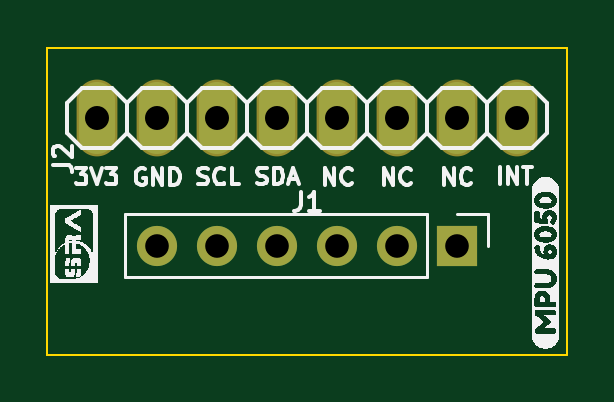
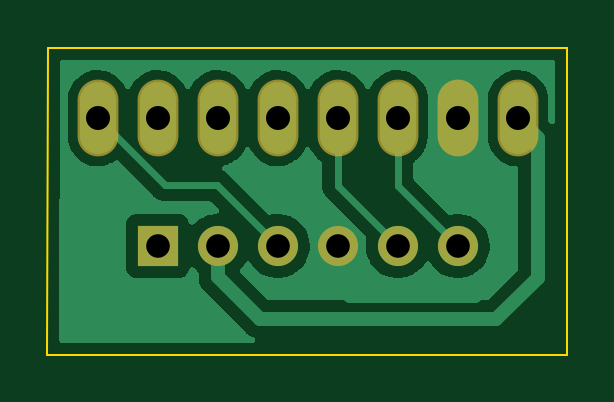
Circuit board: 10 layer files. Board 22.0 x 13.0 mm.
- bottom_copper: mpu-B_Cu.gbr (25152 bytes)
- bottom_mask: mpu-B_Mask.gbr (978 bytes)
- paste: mpu-B_Paste.gbr (504 bytes)
- bottom_silk: mpu-B_Silkscreen.gbr (505 bytes)
- outline: mpu-Edge_Cuts.gbr (870 bytes)
- top_copper: mpu-F_Cu.gbr (1697 bytes)
- top_mask: mpu-F_Mask.gbr (978 bytes)
- paste: mpu-F_Paste.gbr (504 bytes)
- top_silk: mpu-F_Silkscreen.gbr (68407 bytes)
- drill: mpu.drl (649 bytes)

=== bottom_copper: mpu-B_Cu.gbr (25152 bytes, source omitted) ===
=== bottom_mask: mpu-B_Mask.gbr ===
%TF.GenerationSoftware,KiCad,Pcbnew,6.0.1-79c1e3a40b~116~ubuntu20.04.1*%
%TF.CreationDate,2022-02-02T00:48:06+05:30*%
%TF.ProjectId,mpu,6d70752e-6b69-4636-9164-5f7063625858,rev?*%
%TF.SameCoordinates,Original*%
%TF.FileFunction,Soldermask,Bot*%
%TF.FilePolarity,Negative*%
%FSLAX46Y46*%
G04 Gerber Fmt 4.6, Leading zero omitted, Abs format (unit mm)*
G04 Created by KiCad (PCBNEW 6.0.1-79c1e3a40b~116~ubuntu20.04.1) date 2022-02-02 00:48:06*
%MOMM*%
%LPD*%
G01*
G04 APERTURE LIST*
%ADD10O,1.727200X3.251200*%
%ADD11R,1.700000X1.700000*%
%ADD12O,1.700000X1.700000*%
G04 APERTURE END LIST*
D10*
%TO.C,J2*%
X50220000Y-54251968D03*
X52760000Y-54251968D03*
X55300000Y-54251968D03*
X57840000Y-54251968D03*
X60380000Y-54251968D03*
X62920000Y-54251968D03*
X65460000Y-54251968D03*
X68000000Y-54251968D03*
%TD*%
D11*
%TO.C,J1*%
X65460000Y-59660000D03*
D12*
X62920000Y-59660000D03*
X60380000Y-59660000D03*
X57840000Y-59660000D03*
X55300000Y-59660000D03*
X52760000Y-59660000D03*
%TD*%
M02*

=== paste: mpu-B_Paste.gbr ===
%TF.GenerationSoftware,KiCad,Pcbnew,6.0.1-79c1e3a40b~116~ubuntu20.04.1*%
%TF.CreationDate,2022-02-02T00:48:05+05:30*%
%TF.ProjectId,mpu,6d70752e-6b69-4636-9164-5f7063625858,rev?*%
%TF.SameCoordinates,Original*%
%TF.FileFunction,Paste,Bot*%
%TF.FilePolarity,Positive*%
%FSLAX46Y46*%
G04 Gerber Fmt 4.6, Leading zero omitted, Abs format (unit mm)*
G04 Created by KiCad (PCBNEW 6.0.1-79c1e3a40b~116~ubuntu20.04.1) date 2022-02-02 00:48:05*
%MOMM*%
%LPD*%
G01*
G04 APERTURE LIST*
G04 APERTURE END LIST*
M02*

=== bottom_silk: mpu-B_Silkscreen.gbr ===
%TF.GenerationSoftware,KiCad,Pcbnew,6.0.1-79c1e3a40b~116~ubuntu20.04.1*%
%TF.CreationDate,2022-02-02T00:48:06+05:30*%
%TF.ProjectId,mpu,6d70752e-6b69-4636-9164-5f7063625858,rev?*%
%TF.SameCoordinates,Original*%
%TF.FileFunction,Legend,Bot*%
%TF.FilePolarity,Positive*%
%FSLAX46Y46*%
G04 Gerber Fmt 4.6, Leading zero omitted, Abs format (unit mm)*
G04 Created by KiCad (PCBNEW 6.0.1-79c1e3a40b~116~ubuntu20.04.1) date 2022-02-02 00:48:06*
%MOMM*%
%LPD*%
G01*
G04 APERTURE LIST*
G04 APERTURE END LIST*
M02*

=== outline: mpu-Edge_Cuts.gbr ===
%TF.GenerationSoftware,KiCad,Pcbnew,6.0.1-79c1e3a40b~116~ubuntu20.04.1*%
%TF.CreationDate,2022-02-02T00:48:06+05:30*%
%TF.ProjectId,mpu,6d70752e-6b69-4636-9164-5f7063625858,rev?*%
%TF.SameCoordinates,Original*%
%TF.FileFunction,Profile,NP*%
%FSLAX46Y46*%
G04 Gerber Fmt 4.6, Leading zero omitted, Abs format (unit mm)*
G04 Created by KiCad (PCBNEW 6.0.1-79c1e3a40b~116~ubuntu20.04.1) date 2022-02-02 00:48:06*
%MOMM*%
%LPD*%
G01*
G04 APERTURE LIST*
%TA.AperFunction,Profile*%
%ADD10C,0.100000*%
%TD*%
G04 APERTURE END LIST*
D10*
X48130000Y-64280969D02*
X70130000Y-64280969D01*
X48129193Y-64264919D02*
X48130000Y-64280969D01*
X70121736Y-51270996D02*
X70130000Y-64280969D01*
X48131929Y-51273897D02*
X48129001Y-51280969D01*
X70121736Y-51270996D02*
X48139001Y-51270969D01*
X48129001Y-51280969D02*
X48129193Y-64264919D01*
X48139001Y-51270969D02*
X48131929Y-51273897D01*
M02*

=== top_copper: mpu-F_Cu.gbr ===
%TF.GenerationSoftware,KiCad,Pcbnew,6.0.1-79c1e3a40b~116~ubuntu20.04.1*%
%TF.CreationDate,2022-02-02T00:48:05+05:30*%
%TF.ProjectId,mpu,6d70752e-6b69-4636-9164-5f7063625858,rev?*%
%TF.SameCoordinates,Original*%
%TF.FileFunction,Copper,L1,Top*%
%TF.FilePolarity,Positive*%
%FSLAX46Y46*%
G04 Gerber Fmt 4.6, Leading zero omitted, Abs format (unit mm)*
G04 Created by KiCad (PCBNEW 6.0.1-79c1e3a40b~116~ubuntu20.04.1) date 2022-02-02 00:48:05*
%MOMM*%
%LPD*%
G01*
G04 APERTURE LIST*
%TA.AperFunction,ComponentPad*%
%ADD10O,1.524000X3.048000*%
%TD*%
%TA.AperFunction,ComponentPad*%
%ADD11R,1.700000X1.700000*%
%TD*%
%TA.AperFunction,ComponentPad*%
%ADD12O,1.700000X1.700000*%
%TD*%
G04 APERTURE END LIST*
D10*
%TO.P,J2,1,Pin_1*%
%TO.N,Board_0-/3V3*%
X50220000Y-54251968D03*
%TO.P,J2,2,Pin_2*%
%TO.N,Board_0-/GND*%
X52760000Y-54251968D03*
%TO.P,J2,3,Pin_3*%
%TO.N,Board_0-/SCL*%
X55300000Y-54251968D03*
%TO.P,J2,4,Pin_4*%
%TO.N,Board_0-/SDA*%
X57840000Y-54251968D03*
%TO.P,J2,5,Pin_5*%
%TO.N,Board_0-unconnected-(J2-Pad5)*%
X60380000Y-54251968D03*
%TO.P,J2,6,Pin_6*%
%TO.N,Board_0-unconnected-(J2-Pad6)*%
X62920000Y-54251968D03*
%TO.P,J2,7,Pin_7*%
%TO.N,Board_0-unconnected-(J2-Pad7)*%
X65460000Y-54251968D03*
%TO.P,J2,8,Pin_8*%
%TO.N,Board_0-/INT*%
X68000000Y-54251968D03*
%TD*%
D11*
%TO.P,J1,1,Pin_1*%
%TO.N,Board_0-unconnected-(J1-Pad1)*%
X65460000Y-59660000D03*
D12*
%TO.P,J1,2,Pin_2*%
%TO.N,Board_0-/3V3*%
X62920000Y-59660000D03*
%TO.P,J1,3,Pin_3*%
%TO.N,Board_0-/INT*%
X60380000Y-59660000D03*
%TO.P,J1,4,Pin_4*%
%TO.N,Board_0-/GND*%
X57840000Y-59660000D03*
%TO.P,J1,5,Pin_5*%
%TO.N,Board_0-/SDA*%
X55300000Y-59660000D03*
%TO.P,J1,6,Pin_6*%
%TO.N,Board_0-/SCL*%
X52760000Y-59660000D03*
%TD*%
M02*

=== top_mask: mpu-F_Mask.gbr ===
%TF.GenerationSoftware,KiCad,Pcbnew,6.0.1-79c1e3a40b~116~ubuntu20.04.1*%
%TF.CreationDate,2022-02-02T00:48:06+05:30*%
%TF.ProjectId,mpu,6d70752e-6b69-4636-9164-5f7063625858,rev?*%
%TF.SameCoordinates,Original*%
%TF.FileFunction,Soldermask,Top*%
%TF.FilePolarity,Negative*%
%FSLAX46Y46*%
G04 Gerber Fmt 4.6, Leading zero omitted, Abs format (unit mm)*
G04 Created by KiCad (PCBNEW 6.0.1-79c1e3a40b~116~ubuntu20.04.1) date 2022-02-02 00:48:06*
%MOMM*%
%LPD*%
G01*
G04 APERTURE LIST*
%ADD10O,1.727200X3.251200*%
%ADD11R,1.700000X1.700000*%
%ADD12O,1.700000X1.700000*%
G04 APERTURE END LIST*
D10*
%TO.C,J2*%
X50220000Y-54251968D03*
X52760000Y-54251968D03*
X55300000Y-54251968D03*
X57840000Y-54251968D03*
X60380000Y-54251968D03*
X62920000Y-54251968D03*
X65460000Y-54251968D03*
X68000000Y-54251968D03*
%TD*%
D11*
%TO.C,J1*%
X65460000Y-59660000D03*
D12*
X62920000Y-59660000D03*
X60380000Y-59660000D03*
X57840000Y-59660000D03*
X55300000Y-59660000D03*
X52760000Y-59660000D03*
%TD*%
M02*

=== paste: mpu-F_Paste.gbr ===
%TF.GenerationSoftware,KiCad,Pcbnew,6.0.1-79c1e3a40b~116~ubuntu20.04.1*%
%TF.CreationDate,2022-02-02T00:48:05+05:30*%
%TF.ProjectId,mpu,6d70752e-6b69-4636-9164-5f7063625858,rev?*%
%TF.SameCoordinates,Original*%
%TF.FileFunction,Paste,Top*%
%TF.FilePolarity,Positive*%
%FSLAX46Y46*%
G04 Gerber Fmt 4.6, Leading zero omitted, Abs format (unit mm)*
G04 Created by KiCad (PCBNEW 6.0.1-79c1e3a40b~116~ubuntu20.04.1) date 2022-02-02 00:48:05*
%MOMM*%
%LPD*%
G01*
G04 APERTURE LIST*
G04 APERTURE END LIST*
M02*

=== top_silk: mpu-F_Silkscreen.gbr (68407 bytes, source omitted) ===
=== drill: mpu.drl ===
M48
; DRILL file {KiCad 6.0.1-79c1e3a40b~116~ubuntu20.04.1} date Wed Feb  2 00:48:09 2022
; FORMAT={-:-/ absolute / metric / decimal}
; #@! TF.CreationDate,2022-02-02T00:48:09+05:30
; #@! TF.GenerationSoftware,Kicad,Pcbnew,6.0.1-79c1e3a40b~116~ubuntu20.04.1
; #@! TF.FileFunction,MixedPlating,1,2
FMAT,2
METRIC
; #@! TA.AperFunction,Plated,PTH,ComponentDrill
T1C1.000
; #@! TA.AperFunction,Plated,PTH,ComponentDrill
T2C1.016
%
G90
G05
T1
X52.76Y-59.66
X55.3Y-59.66
X57.84Y-59.66
X60.38Y-59.66
X62.92Y-59.66
X65.46Y-59.66
T2
X50.22Y-54.252
X52.76Y-54.252
X55.3Y-54.252
X57.84Y-54.252
X60.38Y-54.252
X62.92Y-54.252
X65.46Y-54.252
X68.0Y-54.252
T0
M30

